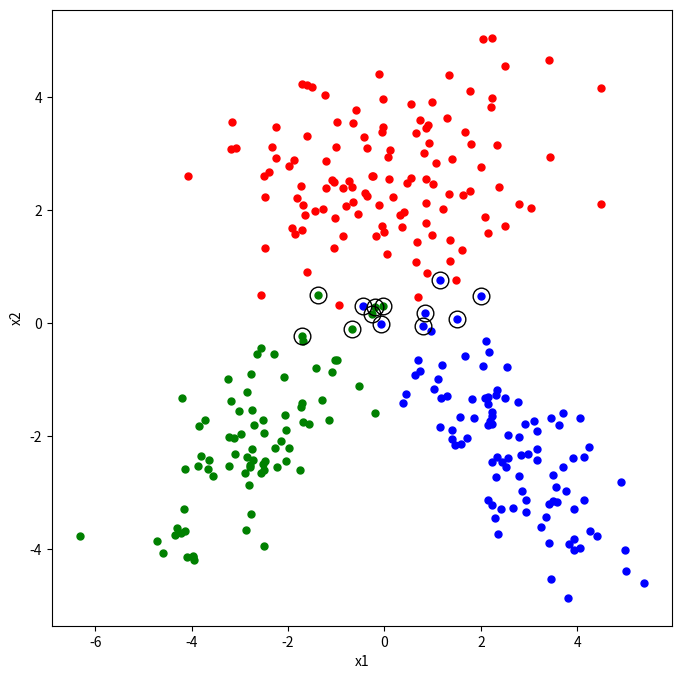

This figure's Python source:
import math
import matplotlib.pyplot as plt
import numpy as np
from scipy.stats import multivariate_normal
from numpy.linalg import inv
import pandas as pd

##Parameters
np.random.seed(421)
class_means = np.array([[0.0, 2.5], [-2.5, -2.0], [2.5, -2.0]])
class1_covariance = np.matrix([[3.2, 0], [0, 1.2]])
class2_covariance = np.matrix([[1.2, 0.8], [0.8, 1.2]])
class3_covariance = np.matrix([[1.2, -0.8], [-0.8, 1.2]])

class_sizes = np.array([120, 80, 100])

#Data Generation
# generate random samples
points1 = np.random.multivariate_normal(class_means[0], class1_covariance, class_sizes[0])
points2 = np.random.multivariate_normal(class_means[1], class2_covariance, class_sizes[1])
points3 = np.random.multivariate_normal(class_means[2], class3_covariance, class_sizes[2])

points = np.concatenate((points1, points2, points3))
# generate corresponding labels
y = np.concatenate((np.repeat(1, class_sizes[0]), np.repeat(2, class_sizes[1]),
                                                   np.repeat(3, class_sizes[2])))

# Parameter Estimation
# get number of classes and number of samples
K = np.max(y)
N = points.shape[0]
D = points.shape[1]
sample_means = np.array([np.mean(points[y == c + 1], axis = 0).reshape(2,1) for c in range(K)])
print(sample_means)

#covariances
sample_covariance1 = np.cov(points[y == 1] , rowvar = False)
sample_covariance2 = np.cov(points[y == 2] , rowvar = False)
sample_covariance3 = np.cov(points[y == 3] , rowvar = False)
sample_covariances = np.array([sample_covariance1, sample_covariance2, sample_covariance3])
print(sample_covariances)
# prior probabilities
class_priors = [np.mean(y == (c + 1)) for c in range(K)]
print(class_priors)

def getScoreOfClass(class_mean, class_covariance, class_prior, x):
    covariance_inverse = np.linalg.inv(class_covariance)
    W_c = (-0.5) * covariance_inverse
    w_c = np.matmul(class_mean, covariance_inverse)
    A = np.matmul(np.transpose(class_mean), covariance_inverse)
    det = np.linalg.det(class_covariance)

    w_c0 = np.matmul(A, class_mean) - (0.5 * np.log(det)) + np.log(class_prior)

    B = np.dot(np.transpose(x), W_c)

    score = np.dot(B, x) + np.dot(np.transpose(w_c), x) + w_c0

    return score


def getScores(x):
    scores = np.array([getScoreOfClass(class_means[i], sample_covariances[i], class_priors[i], x) for i in range(K)])
    return np.argmax(scores) + 1

estimates = [getScores(x) for x in points]

y = y.flatten()
estimates = np.array(estimates)
confusion_matrix = pd.crosstab(estimates, y, rownames = ['y_pred'], colnames = ['y_truth'])
print(confusion_matrix)

#plotting
plt.figure(figsize = (8, 8))
plt.plot(points[y == 1, 0], points[y == 1, 1], "r.", markersize = 10)
plt.plot(points[y == 2, 0], points[y == 2, 1], "g.", markersize = 10)
plt.plot(points[y == 3, 0], points[y == 3, 1], "b.", markersize = 10)
plt.xlabel("x1")
plt.ylabel("x2")
plt.plot(points[y != estimates, 0], points[y != estimates, 1], "ko", markersize = 12, fillstyle = "none")
plt.show()
